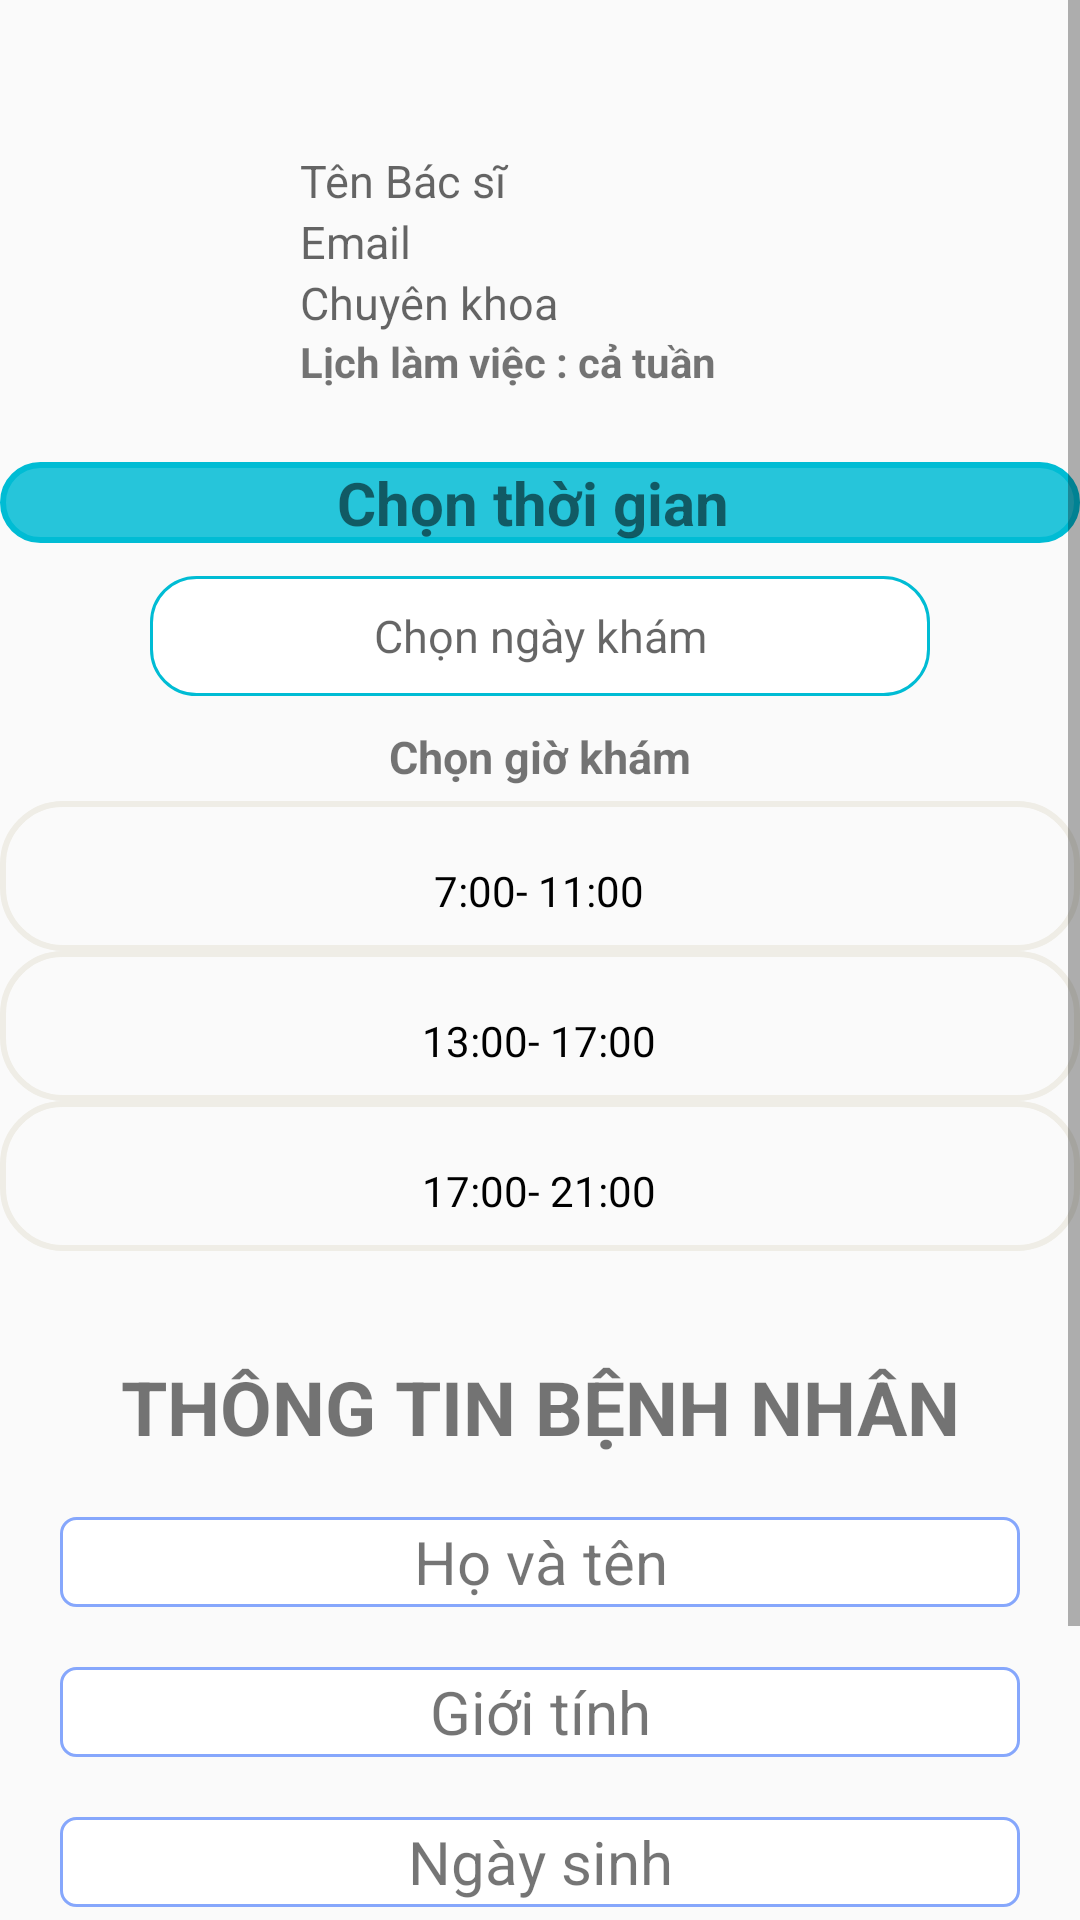

Produce the Android XML layout that renders to this screen, including the resource entries it uses.
<!-- AndroidManifest.xml: activity theme Theme.AppCompat.Light.DarkActionBar -->
<!-- res/layout/activity_dat_lich_kham.xml -->
<?xml version="1.0" encoding="utf-8"?>
<ScrollView xmlns:android="http://schemas.android.com/apk/res/android"
    xmlns:app="http://schemas.android.com/apk/res-auto"
    xmlns:tools="http://schemas.android.com/tools"
    android:layout_width="match_parent"
    android:layout_height="match_parent"
    tools:context=".DatLichKhamActivity">
<androidx.constraintlayout.widget.ConstraintLayout

    android:layout_width="match_parent"
    android:layout_height="match_parent">



    <LinearLayout
        android:layout_marginTop="50dp"
        android:layout_marginLeft="20dp"
        android:layout_marginRight="20dp"
        android:id="@+id/linearLayout2"
        android:layout_width="match_parent"
        android:layout_height="wrap_content"
        app:layout_constraintEnd_toEndOf="parent"
        app:layout_constraintStart_toStartOf="parent"
        app:layout_constraintTop_toTopOf="parent">

        <ImageView
            android:id="@+id/ivhinhBSDL"
            android:layout_width="70dp"
            android:layout_height="match_parent"
            android:layout_gravity="center"
            android:layout_margin="5dp"
            android:src="@drawable/avatar_bacsi" />

        <LinearLayout
            android:layout_width="match_parent"
            android:layout_height="wrap_content"
            android:orientation="vertical">

            <TextView
                android:id="@+id/txtTenBSDL"
                android:layout_width="match_parent"
                android:layout_height="wrap_content"
                android:hint="Tên Bác sĩ  "
                android:textSize="15sp" />

            <TextView
                android:id="@+id/txtEmailBSDL"
                android:layout_width="match_parent"
                android:layout_height="wrap_content"

                android:hint="Email "

                android:textSize="15sp" />

            <TextView
                android:id="@+id/txtFacultyDL"
                android:layout_width="match_parent"
                android:layout_height="wrap_content"
                android:hint="Chuyên khoa"
                android:textSize="15sp" />
            <TextView
                android:layout_width="match_parent"
                android:layout_height="wrap_content"
                android:text="Lịch làm việc : cả tuần"
                android:textStyle="bold"/>



        </LinearLayout>


    </LinearLayout>


    <TextView

        android:id="@+id/textView3"
        android:layout_width="match_parent"
        android:layout_height="wrap_content"
        android:layout_marginTop="24dp"
        android:background="@drawable/border_all"
        android:gravity="center"
        android:text="Chọn thời gian "
        android:textSize="20sp"
        android:textStyle="bold"
        app:layout_constraintEnd_toEndOf="parent"
        app:layout_constraintHorizontal_bias="0.0"
        app:layout_constraintStart_toStartOf="parent"
        app:layout_constraintTop_toBottomOf="@+id/linearLayout2" />

    <EditText

        android:id="@+id/edtNgaykham"
        android:gravity="center"
        android:layout_width="match_parent"
        android:layout_height="40dp"
        android:layout_marginLeft="50dp"
        android:focusable="false"
        android:layout_marginTop="192dp"
        android:layout_marginRight="50dp"
        android:background="@drawable/rounded"
        android:hint="Chọn ngày khám"
        android:textSize="15sp"
        app:layout_constraintEnd_toEndOf="parent"
        app:layout_constraintHorizontal_bias="0.505"
        app:layout_constraintStart_toStartOf="parent"
        app:layout_constraintTop_toTopOf="parent">

    </EditText>

    <TextView
        android:layout_width="match_parent"
        android:layout_height="wrap_content"
        android:id="@+id/txtGiokham"
        android:text="Chọn giờ khám"
        android:gravity="center"
        android:layout_marginTop="10dp"
        android:textSize="15sp"
        android:textStyle="bold"
        app:layout_constraintEnd_toEndOf="parent"
        app:layout_constraintStart_toStartOf="parent"
        app:layout_constraintTop_toBottomOf="@+id/edtNgaykham" />

    <RadioGroup
        android:id="@+id/Rdgbtn"
        android:layout_width="match_parent"
        android:layout_height="155dp"
        android:layout_marginTop="35dp"
        android:orientation="vertical"
        app:layout_constraintEnd_toEndOf="parent"
        app:layout_constraintHorizontal_bias="0.0"
        app:layout_constraintStart_toStartOf="parent"
        app:layout_constraintTop_toBottomOf="@id/edtNgaykham">

        <RadioButton
            android:layout_width="match_parent"
            android:button="@color/white"
            android:layout_height="50dp"
            android:background="@drawable/customradio_selector"
            android:textAlignment="center"
            android:text="7:00- 11:00"/>

        <RadioButton
            android:layout_width="match_parent"
            android:button="@color/white"
            android:layout_height="50dp"
            android:background="@drawable/customradio_selector"
            android:textAlignment="center"
            android:text="13:00- 17:00" />

        <RadioButton
            android:layout_width="match_parent"
            android:button="@color/white"
            android:background="@drawable/customradio_selector"
            android:layout_height="50dp"
            android:textAlignment="center"
            android:text="17:00- 21:00" />


    </RadioGroup>




    <LinearLayout
        android:layout_width="match_parent"
        android:layout_marginTop="30dp"
        android:layout_height="wrap_content"
        android:orientation="horizontal"
        app:layout_constraintBottom_toBottomOf="parent"
        app:layout_constraintEnd_toEndOf="parent"
        app:layout_constraintHorizontal_bias="0.0"
        app:layout_constraintStart_toStartOf="parent"
        app:layout_constraintTop_toBottomOf="@+id/Rdgbtn"
        app:layout_constraintVertical_bias="0.106">

       <LinearLayout
           android:layout_width="match_parent"
           android:layout_height="wrap_content"
           android:orientation="vertical">

           <TextView
               android:layout_width="match_parent"
               android:layout_height="wrap_content"
               android:gravity="center"
               android:textSize="25sp"
               android:textStyle="bold"
               android:text="THÔNG TIN BỆNH NHÂN"/>
           <TextView
               android:layout_marginTop="20dp"
               android:id="@+id/txtTenBN"
               android:layout_width="match_parent"
               android:layout_height="30dp"
               android:textSize="20sp"
               android:gravity="center"
               android:layout_marginLeft="20dp"
               android:layout_marginRight="20dp"
               android:background="@drawable/border"
               android:text="Họ và tên">

           </TextView>
           <TextView
               android:layout_marginTop="20dp"
               android:id="@+id/txtGenderBN"
               android:textSize="20sp"
               android:gravity="center"
               android:layout_width="match_parent"
               android:layout_height="30dp"
               android:layout_marginLeft="20dp"
               android:layout_marginRight="20dp"
               android:background="@drawable/border"
               android:text="Giới tính">

           </TextView>
           <TextView
               android:layout_marginTop="20dp"
               android:layout_width="match_parent"
               android:layout_height="30dp"
               android:id="@+id/txtDoBBN"
               android:textSize="20sp"
               android:gravity="center"
               android:layout_marginLeft="20dp"
               android:layout_marginRight="20dp"
               android:background="@drawable/border"
               android:text="Ngày sinh">

           </TextView>
           <TextView
               android:layout_marginTop="20dp"
               android:layout_width="match_parent"
               android:layout_height="30dp"
               android:textSize="20sp"
               android:gravity="center"
               android:layout_marginLeft="20dp"
               android:layout_marginRight="20dp"
               android:id="@+id/txtSDTBN"
               android:background="@drawable/border"
               android:text="Điện thoại">

           </TextView>
           <Button
               android:layout_width="300dp"
               android:id="@+id/btnXacNhan"
               android:layout_marginTop="20dp"
               android:background="@drawable/css_btn"
               android:layout_height="50dp"
               android:layout_gravity="center"
               android:text="Xác nhận"/>



       </LinearLayout>








    </LinearLayout>

</androidx.constraintlayout.widget.ConstraintLayout>
</ScrollView>
<!-- resources referenced by this layout -->
<resources>
  <color name="white">#FFFFFFFF</color>
  <!-- drawable border (drawable) -->
  <?xml version="1.0" encoding="utf-8"?>
  <shape xmlns:android="http://schemas.android.com/apk/res/android">
  <solid android:color="@color/white"/>
      <stroke android:color="@color/timretro" android:width="1dp"/>
      <corners android:radius="5dp"/>
  </shape>
  <!-- drawable border_all (drawable) -->
  <?xml version="1.0" encoding="utf-8"?>
  <shape xmlns:android="http://schemas.android.com/apk/res/android">
  <solid android:color="#26C5DA">
  
  
  
  </solid>
      <stroke
          android:width="2dp"
          android:color="#00BCD4"/>
  
      <corners android:radius="20dp">
  
      </corners>
  
  </shape>
  <!-- drawable css_btn (drawable) -->
  <?xml version="1.0" encoding="utf-8"?>
  <shape xmlns:android="http://schemas.android.com/apk/res/android">
  
     <solid android:color="#03A9F4">
  
  
     </solid>
      <stroke android:color="@color/hongnhat">
  
  
      </stroke>
      <corners android:radius="15dp"></corners>
  
  </shape>
  <!-- drawable customradio_selector (drawable) -->
  <?xml version="1.0" encoding="utf-8"?>
  <selector xmlns:android="http://schemas.android.com/apk/res/android">
      <item android:drawable="@drawable/custom_radioselected" android:state_checked="true"/>
      <item android:drawable="@drawable/customradio_normal" android:state_checked="false"/>
  
  
  </selector>
  <!-- drawable rounded (drawable) -->
  <?xml version="1.0" encoding="utf-8"?>
  <shape xmlns:tools="http://schemas.android.com/tools" xmlns:android="http://schemas.android.com/apk/res/android" tools:ignore="ExtraText">
  <solid android:color="#FFFFFF"/>
      <stroke
          android:width="1dp"
          android:color="#00BCD4"/>
      <corners
          android:radius="15dp"/>
  
  
  
  </shape>
  <color name="timretro">#86A7FC</color>
  <color name="hongnhat">#E0AED0</color>
  <!-- drawable custom_radioselected (drawable) -->
  <?xml version="1.0" encoding="utf-8"?>
  <shape xmlns:android="http://schemas.android.com/apk/res/android">
  <stroke android:color="#DCB43D" android:width="2dp"/>
      <corners android:radius="20dp"/>
      <padding android:top="20dp" android:bottom="10dp" android:left="10dp" android:right="10dp"/>
  
  
  </shape>
  <!-- drawable customradio_normal (drawable) -->
  <?xml version="1.0" encoding="utf-8"?>
  <shape xmlns:android="http://schemas.android.com/apk/res/android">
  
      <stroke android:color="#EFEDE6" android:width="2dp"/>
      <corners android:radius="20dp"/>
      <padding android:top="20dp" android:bottom="10dp" android:left="10dp" android:right="10dp"/>
  
  </shape>
</resources>
